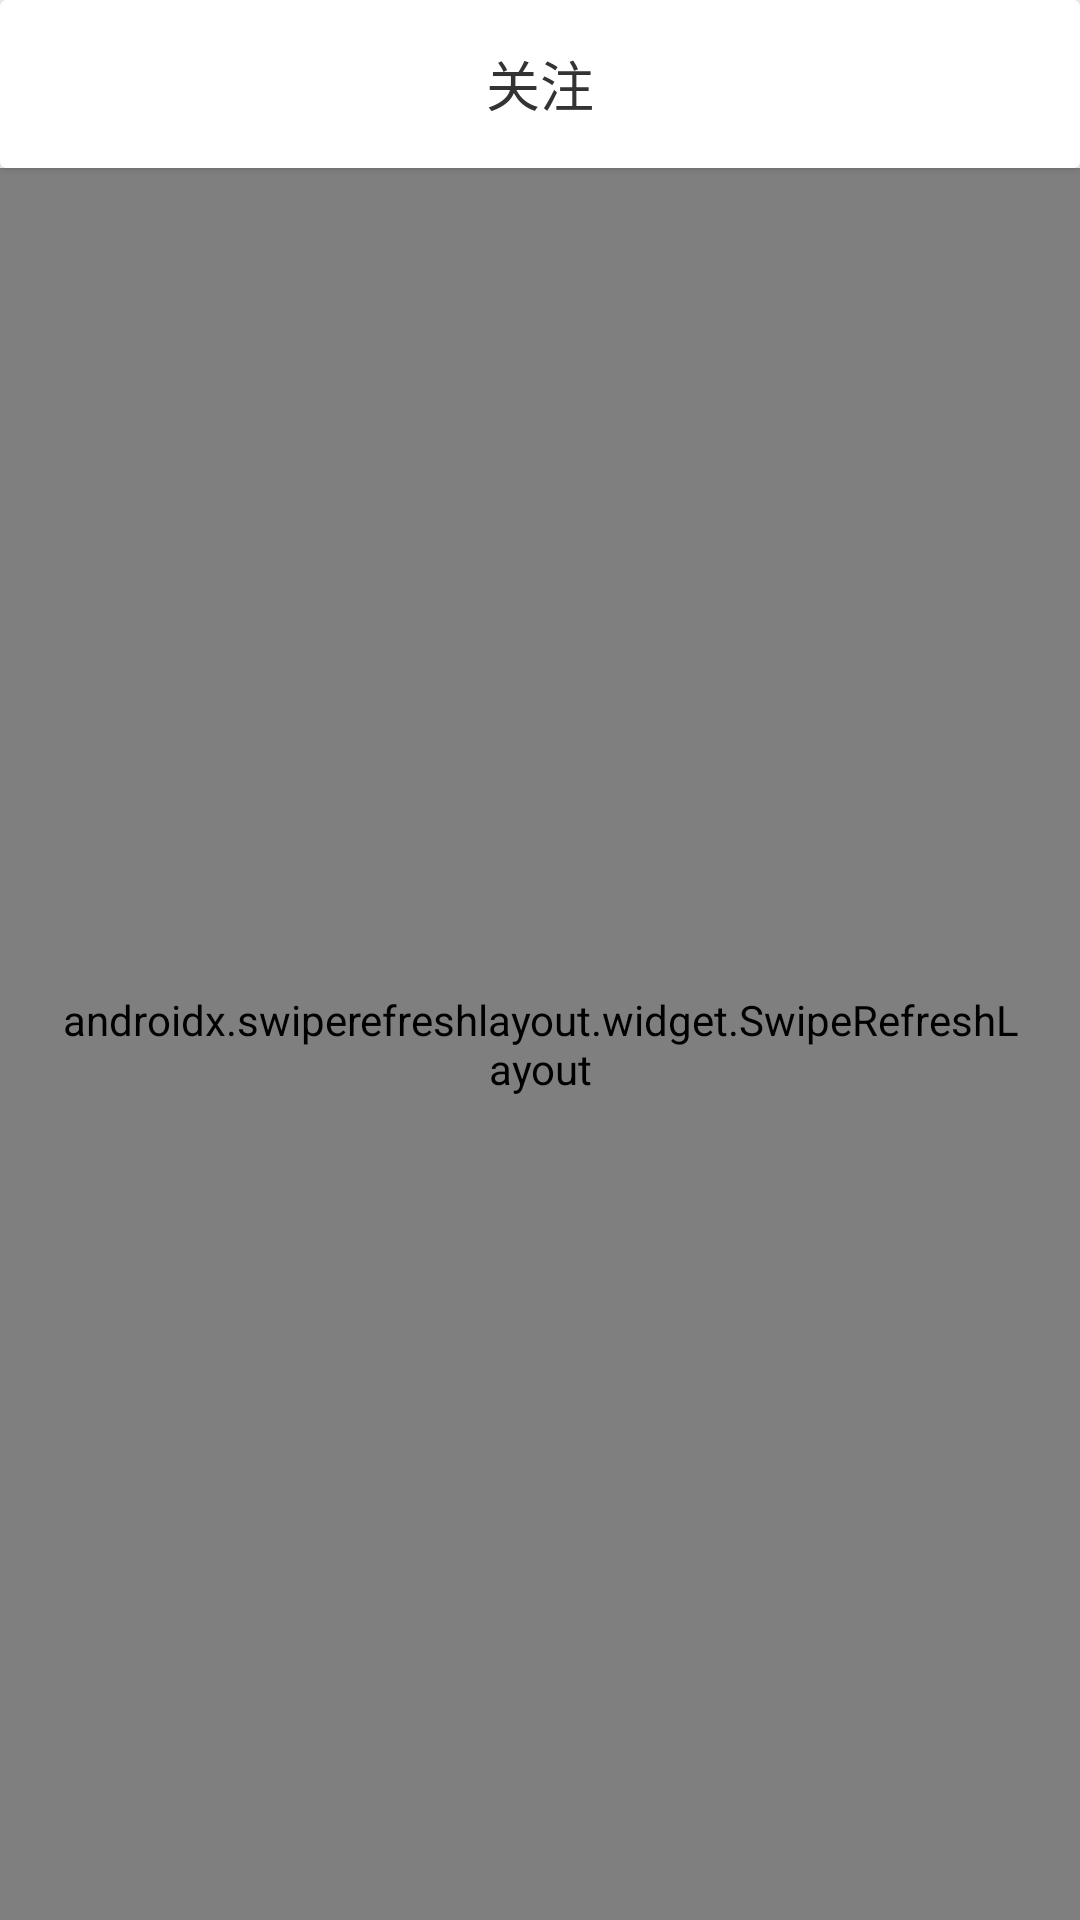

Here is an Android app screen rendered from its layout file. Give the layout XML and the strings, colors and styles it references.
<!-- AndroidManifest.xml: application theme Theme.清风论坛 -->
<!-- res/layout/fragment_mine.xml -->
<?xml version="1.0" encoding="utf-8"?>
<RelativeLayout xmlns:android="http://schemas.android.com/apk/res/android"
    android:layout_width="match_parent"
    android:layout_height="match_parent"
    xmlns:app="http://schemas.android.com/apk/res-auto">
    <include
        android:id="@+id/mine_tool"
        layout="@layout/default_action_bar"/>
    <androidx.swiperefreshlayout.widget.SwipeRefreshLayout
        android:id="@+id/mine_swipe"
        android:layout_width="match_parent"
        android:layout_height="match_parent"
        android:padding="20dp"
        android:layout_below="@+id/mine_tool"
        >
        <androidx.cardview.widget.CardView
            android:layout_width="match_parent"

            android:layout_height="wrap_content"

            app:cardCornerRadius="20dp"
            >
            <RelativeLayout
                android:layout_width="match_parent"
                android:layout_height="wrap_content"
                android:layout_margin="15dp">
                <de.hdodenhof.circleimageview.CircleImageView
                    android:id="@+id/mine_circler"
                    android:layout_width="?attr/actionBarSize"
                    android:layout_height="?attr/actionBarSize"
                    android:src="@drawable/icon">
                </de.hdodenhof.circleimageview.CircleImageView>
                <TextView
                    android:id="@+id/mine_user_name"
                    android:layout_toRightOf="@+id/mine_circler"
                    android:layout_width="wrap_content"
                    android:layout_height="wrap_content"
                    android:layout_marginLeft="15dp"
                    android:text="用户ldjaskldjkalsd"
                    android:textColor="@color/black"
                    android:textSize="20sp">
                </TextView>
                <TextView
                    android:id="@+id/mine_attention"
                    android:layout_below="@+id/mine_user_name"
                    android:layout_toRightOf="@id/mine_circler"
                    android:layout_width="wrap_content"
                    android:layout_height="wrap_content"
                    android:layout_marginLeft="16dp"
                    android:layout_marginTop="5dp"
                    android:text="关注  0">
                </TextView>
                <TextView
                    android:id="@+id/mine_fan"
                    android:layout_width="wrap_content"
                    android:layout_height="wrap_content"
                    android:layout_toRightOf="@id/mine_attention"
                    android:layout_below="@+id/mine_user_name"
                    android:layout_marginLeft="20dp"
                    android:layout_marginTop="5dp"
                    android:text="粉丝  0">
                </TextView>
                <LinearLayout
                    android:layout_below="@id/mine_circler"
                    android:layout_marginTop="20sp"
                    android:layout_width="match_parent"
                    android:layout_height="wrap_content"
                    android:orientation="horizontal">
                    <LinearLayout
                        android:id="@+id/mine_r1"
                        android:layout_width="?attr/actionBarSize"
                        android:layout_height="wrap_content"
                        android:layout_weight="1"
                        android:orientation="vertical">

                        <ImageView
                            android:layout_width="?attr/actionBarSize"
                            android:layout_height="?attr/actionBarSize"
                            android:layout_gravity="center_horizontal"
                            android:scaleX="0.5"
                            android:scaleY="0.5"
                            android:src="@drawable/ic_mine_comments"></ImageView>
                        <TextView
                            android:layout_width="match_parent"
                            android:layout_height="wrap_content"
                            android:gravity="center"
                            android:text="我的帖子"
                            android:textColor="@color/black"
                            android:textSize="9sp"
                            android:layout_marginTop="5dp">
                        </TextView>

                    </LinearLayout>
                    <LinearLayout
                        android:id="@+id/mine_r2"
                        android:layout_width="?attr/actionBarSize"
                        android:layout_height="wrap_content"
                        android:layout_weight="1"

                        android:orientation="vertical">
                        <ImageView
                            android:layout_gravity="center_horizontal"
                            android:layout_width="?attr/actionBarSize"
                            android:layout_height="?attr/actionBarSize"
                            android:scaleX="0.5"
                            android:scaleY="0.5"
                            android:src="@drawable/ic_mine_like"
                            >
                        </ImageView>
                        <TextView
                            android:layout_width="match_parent"
                            android:layout_height="wrap_content"
                            android:gravity="center"
                            android:text="我的点赞"
                            android:textColor="@color/black"
                            android:textSize="9sp"
                            android:layout_marginTop="5dp">
                        </TextView>

                    </LinearLayout>
                    <LinearLayout
                        android:id="@+id/mine_r3"
                        android:layout_width="?attr/actionBarSize"
                        android:layout_height="wrap_content"
                        android:layout_weight="1"
                        android:orientation="vertical">
                        <ImageView
                            android:layout_gravity="center_horizontal"
                            android:layout_width="?attr/actionBarSize"
                            android:layout_height="?attr/actionBarSize"
                            android:scaleX="0.5"
                            android:scaleY="0.5"
                            android:src="@drawable/ic_mine_collects"
                            >
                        </ImageView>
                        <TextView
                            android:layout_width="match_parent"
                            android:layout_height="wrap_content"
                            android:gravity="center"
                            android:text="我的收藏"
                            android:textColor="@color/black"
                            android:textSize="9sp"
                            android:layout_marginTop="5dp">
                        </TextView>

                    </LinearLayout>
                    <LinearLayout
                        android:id="@+id/mine_r4"
                        android:layout_width="?attr/actionBarSize"
                        android:layout_height="wrap_content"
                        android:layout_weight="1"
                        android:orientation="vertical">
                        <ImageView
                            android:layout_gravity="center_horizontal"
                            android:layout_width="?attr/actionBarSize"
                            android:layout_height="?attr/actionBarSize"
                            android:scaleX="0.5"
                            android:scaleY="0.5"
                            android:src="@drawable/ic_mine_message"
                            >
                        </ImageView>
                        <TextView
                            android:layout_width="match_parent"
                            android:layout_height="wrap_content"
                            android:gravity="center"
                            android:text="我的评论"
                            android:textColor="@color/black"
                            android:textSize="9sp"
                            android:layout_marginTop="5dp">
                        </TextView>

                    </LinearLayout>
                </LinearLayout>
            </RelativeLayout>
        </androidx.cardview.widget.CardView>
    </androidx.swiperefreshlayout.widget.SwipeRefreshLayout>


</RelativeLayout>
<!-- res/layout/default_action_bar.xml (included above) -->
<?xml version="1.0" encoding="utf-8"?>
<androidx.cardview.widget.CardView xmlns:android="http://schemas.android.com/apk/res/android"
    android:layout_width="match_parent"
    android:layout_height="?attr/actionBarSize"
    android:background="@color/white">
    <RelativeLayout
        android:layout_width="match_parent"
        android:layout_height="match_parent">
        <TextView
            android:id="@+id/default_action_bar_title"
            android:layout_width="wrap_content"
            android:layout_height="match_parent"
            android:layout_centerInParent="true"
            android:text="关注"
            android:textColor="@color/deepBlack"
            android:textSize="18sp"
            android:gravity="center">
        </TextView>
    </RelativeLayout>
</androidx.cardview.widget.CardView>
<!-- resources referenced by this layout -->
<resources>
  <color name="black">#FF000000</color>
  <color name="deepBlack">#333333</color>
  <color name="white">#FFFFFFFF</color>
  <!-- drawable ic_mine_comments (drawable) -->
  <vector xmlns:android="http://schemas.android.com/apk/res/android"
      android:width="200dp"
      android:height="200dp"
      android:viewportWidth="1024"
      android:viewportHeight="1024"
      >
    <path
        android:pathData="M621.73,364.65m76.98,-0.3l246.04,-0.94q76.98,-0.3 77.28,76.68l1.93,503.68q0.3,76.98 -76.68,77.28l-246.04,0.94q-76.98,0.3 -77.28,-76.68l-1.93,-503.68q-0.3,-76.98 76.68,-77.28Z"
        android:fillColor="#03A9F4"/>
    <path
        android:pathData="M698.39,0L174.22,2.06C78.11,2.43 -0.22,73.48 0.04,159.96l2.55,707.49c0.31,86.48 79.2,156.9 175.3,156.56l698.91,-2.73 -3.12,-864.79C873.38,70 794.49,-0.37 698.39,0zM452.37,511.93l-266.64,1.04c-30.03,0.12 -54.68,-21.89 -54.78,-48.91s24.41,-49.2 54.44,-49.35l266.62,-1.04c30.03,-0.12 54.69,21.9 54.78,48.92s-24.38,49.23 -54.41,49.34zM599.91,281.61l-414.98,1.61c-30.03,0.12 -54.69,-21.9 -54.78,-48.92s24.39,-49.2 54.42,-49.34l415.01,-1.64c30.03,-0.12 54.68,21.89 54.78,48.92s-24.39,49.25 -54.44,49.37z"
        android:fillColor="#03A9F4"/>
  </vector>
  <!-- drawable ic_mine_like (drawable) -->
  <vector xmlns:android="http://schemas.android.com/apk/res/android"
      android:width="201.95312dp"
      android:height="200dp"
      android:viewportWidth="1034"
      android:viewportHeight="1024">
    <path
        android:pathData="M627.95,876.53L384.79,399.32c-72.56,0 -131.91,59.37 -131.91,131.93v360.83c0,72.56 59.35,131.93 131.91,131.93h517.95c72.56,0 131.91,-59.37 131.91,-131.93V531.25c0,-72.56 -59.35,-131.93 -131.91,-131.93"
        android:fillColor="#03A9F4"/>
    <path
        android:pathData="M793.46,261.29L564.01,261.29a12.92,12.92 0,0 1,-10.42 -20.62c42.2,-56.91 42.47,-137.24 -4.6,-190.19 -64.65,-72.74 -176.29,-64.46 -231.07,9.42l-144.79,195.31a14.99,14.99 0,0 1,-12.06 6.07C72.48,261.29 0,333.78 0,422.37v440.56c0,88.59 72.48,161.07 161.07,161.07L793.46,1024c88.59,0 161.06,-72.48 161.06,-161.07L954.52,422.37c0,-88.59 -72.47,-161.07 -161.06,-161.07zM827.29,473.86a83.37,83.37 0,0 1,-83.13 83.11L543.46,556.97a83.37,83.37 0,0 1,-83.13 -83.11,83.37 83.37,0 0,1 83.13,-83.11h200.7a83.37,83.37 0,0 1,83.13 83.11z"
        android:fillColor="#03A9F4"/>
  </vector>
  <!-- drawable ic_mine_message (drawable) -->
  <vector android:height="199.6478dp" android:viewportHeight="1024"
      android:viewportWidth="1113" android:width="217dp" xmlns:android="http://schemas.android.com/apk/res/android">
      <path android:fillColor="#EEEEEE" android:pathData="M607.01,0.03c-278.47,0 -504.38,227.48 -506.11,508.83h-0.16v434.79a80.34,80.34 0,0 0,80.34 80.34h425.92c279.59,0 506.25,-229.23 506.25,-511.98S886.6,0.03 607.01,0.03z"/>
      <path android:fillColor="#03A9F4" android:pathData="M506.27,0.03C227.71,0.03 1.89,227.51 0.16,508.87L0,508.87v434.79a80.34,80.34 0,0 0,80.34 80.34h425.92c279.59,0 506.25,-229.23 506.25,-511.98S785.86,0.03 506.27,0.03zM287.12,582.42a70.43,70.43 0,1 1,70.42 -70.42,70.42 70.42,0 0,1 -70.42,70.42zM474.18,582.42a70.43,70.43 0,1 1,70.42 -70.42,70.42 70.42,0 0,1 -70.42,70.42zM653.95,582.42a70.43,70.43 0,1 1,70.43 -70.4,70.42 70.42,0 0,1 -70.43,70.4z"/>
  </vector>
  <style name="Theme.清风论坛" parent="Theme.AppCompat.Light.NoActionBar">
          
          <item name="colorPrimary">#FFFFFF</item>
          <item name="colorPrimaryVariant">#0018B300</item>
          <item name="colorOnPrimary">@color/white</item>
          
          <item name="colorSecondary">@color/teal_200</item>
          <item name="colorSecondaryVariant">@color/skyBlue</item>
          <item name="colorOnSecondary">@color/black</item>
          
          <item name="android:statusBarColor" tools:targetApi="l">?attr/colorPrimaryVariant</item>
  
  
          
      </style>
  <color name="teal_200">#FF03DAC5</color>
  <color name="skyBlue">#03A9F4</color>
</resources>
